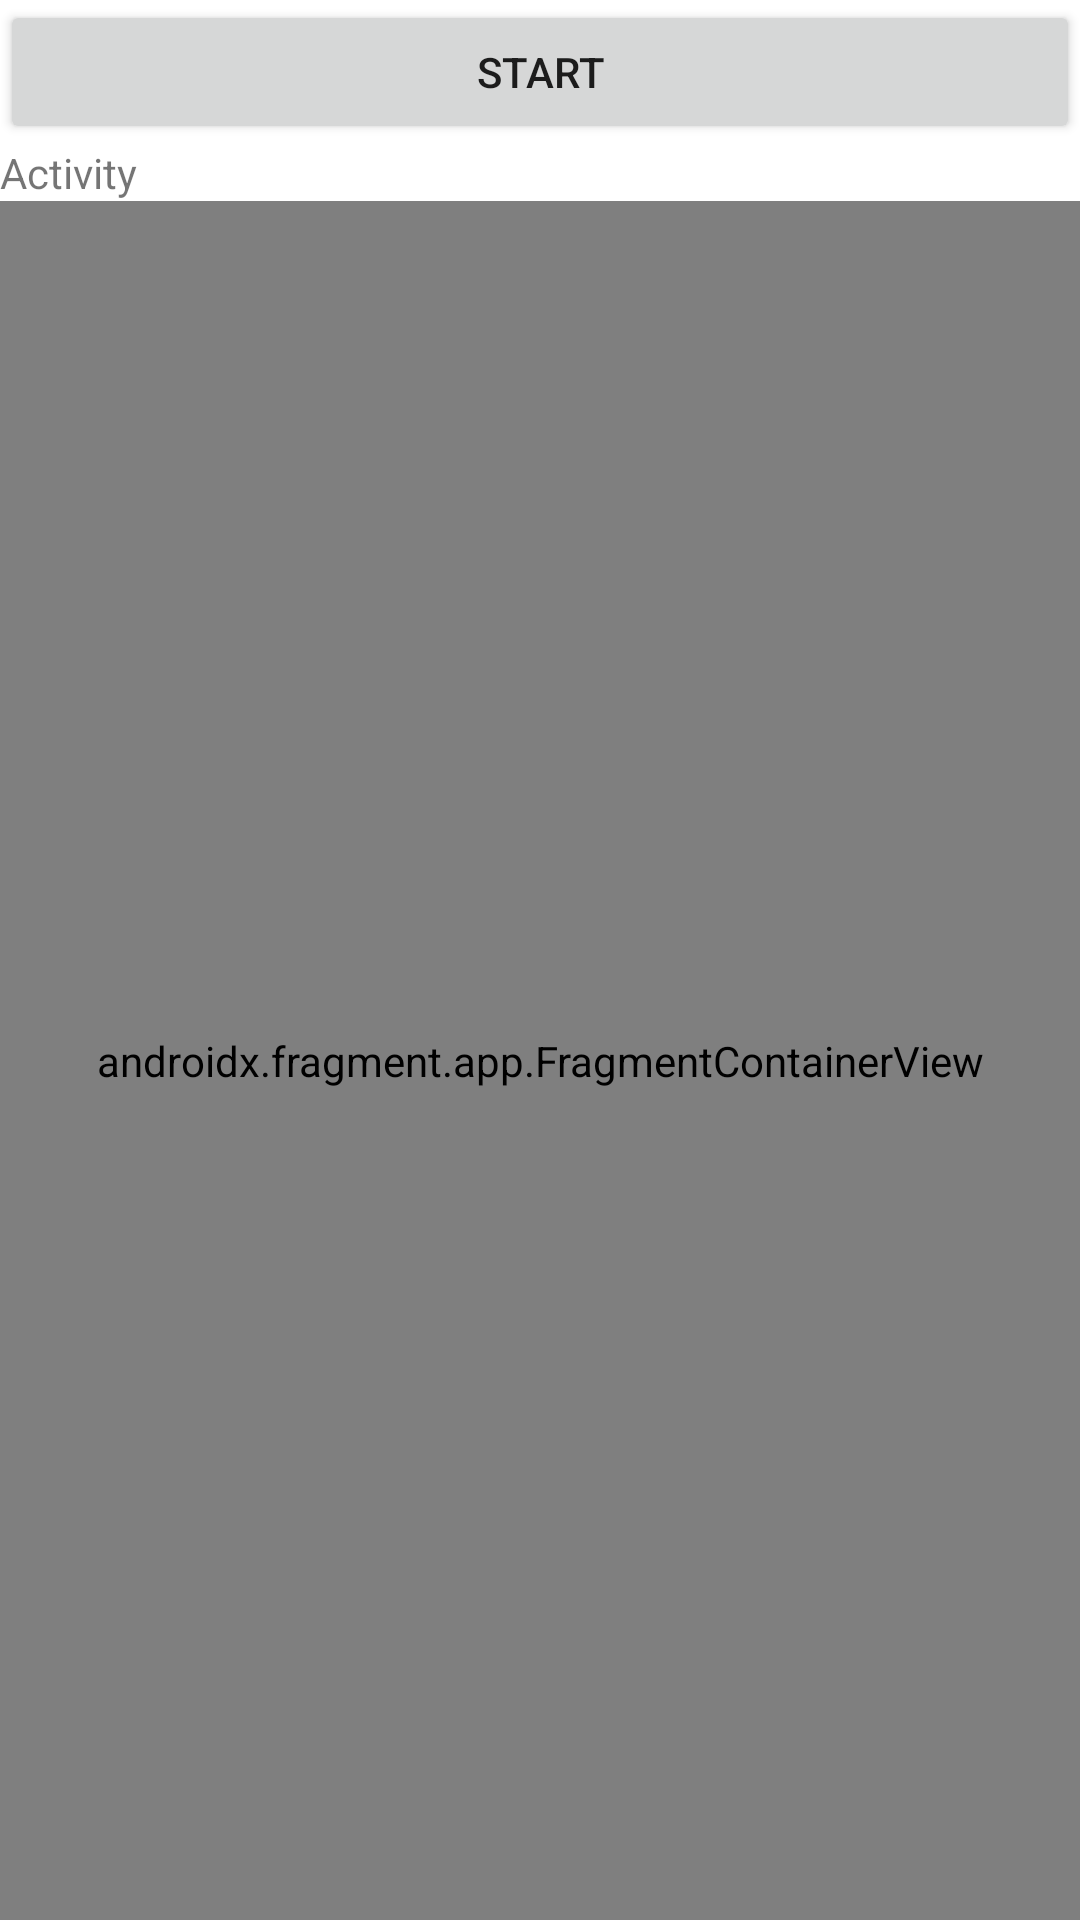

Produce the Android XML layout that renders to this screen, including the resource entries it uses.
<!-- AndroidManifest.xml: application theme Theme.KotlinCoroutinesDemo -->
<!-- res/layout/activity_a100_coroutine_fragment_communitcation.xml -->
<LinearLayout
    xmlns:android="http://schemas.android.com/apk/res/android"
    xmlns:tools="http://schemas.android.com/tools"
    android:layout_width="match_parent"
    android:orientation="vertical"
    android:layout_height="match_parent"
    tools:context=".A99_Activity_FragmentCommunication">
    <Button
        android:id="@+id/btnStart"
        android:layout_width="match_parent"
        android:layout_weight="0"
        android:layout_height="wrap_content"
        android:text="Start" />
    <TextView
        android:id="@+id/tvData"
        android:layout_weight="0"
        android:layout_width="match_parent"
        android:layout_height="wrap_content"
        android:text="Activity" />
    <androidx.fragment.app.FragmentContainerView
        android:id="@+id/fragmentContainerView1"
        android:layout_weight="1"
        android:name="com.kotlincoroutinesdemo.A100_Fragment"
        android:layout_width="match_parent"
        android:layout_height="match_parent" />
</LinearLayout>
<!-- resources referenced by this layout -->
<resources>
  <style name="Theme.KotlinCoroutinesDemo" parent="Theme.MaterialComponents.DayNight.DarkActionBar">
          
          <item name="colorPrimary">@color/purple_500</item>
          <item name="colorPrimaryVariant">@color/purple_700</item>
          <item name="colorOnPrimary">@color/white</item>
          
          <item name="colorSecondary">@color/teal_200</item>
          <item name="colorSecondaryVariant">@color/teal_700</item>
          <item name="colorOnSecondary">@color/black</item>
          
          <item name="android:statusBarColor" tools:targetApi="l">?attr/colorPrimaryVariant</item>
          
      </style>
  <!-- not gathered from this repository: default colours our renderer supplied (Android Studio template values) -->
  <color name="purple_500">#FF6200EE</color>
  <color name="purple_700">#FF3700B3</color>
  <color name="teal_200">#FF03DAC5</color>
  <color name="teal_700">#FF018786</color>
  <color name="black">#FF000000</color>
  <color name="white">#FFFFFFFF</color>
</resources>
